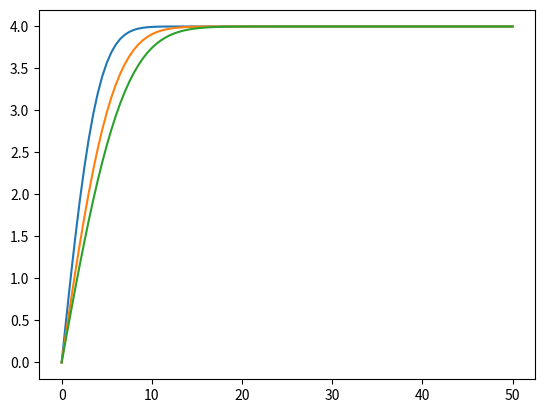
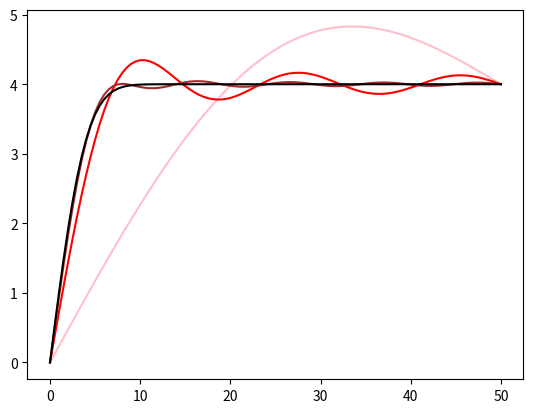

Python code for these plots, in order:
# -*- coding: utf-8 -*-

        #***************************************************#

# Example 6.3 - Inhomogeneous boundary conditions
# Gockenbach, chap. 6.1.4

# Inhomogeneous boundary conditions can be handled by "shifting" the data as
# we have done in previous examples of steady-state (time-independent)
# problems.

# Suppose the iron bar of Example 6.1 is heated at a constant temperature of
# 4 °C and that at one end (x = 0) is placed in an ice bath (0 °C), while the
# other end is mantained at 4 °C. What is the temperature distribution after
# 5 minutes (300 s)?

# At first we define an ausiliary function p(x) that satisfies the boundary
# conditions: p(x) = 4x/50, that is given by the dimensionless quantity
# x/l multiplied by the temperature that we need to satisfy the further-end
# boundary condition. Having p(x), we rewrite our IBVP with respect to the
# function v(x,t) = u(x,t) - p(x). This function satisfies homogeneous Dir.
# boundary conditions. Having defined v in this way, the function that
# provides the initial condition becomes v(x,0) = 4-4*x/50.

        #***************************************************#

import numpy as np
import matplotlib.pyplot as plt  
from scipy.integrate import quad

# Given values of the parameters (from Example 6.1)
c=0.437
r=7.88
k=0.836

# Initial condition function
def psi(x):
    return 4-4*x/50

# Elements of the Fourier sine basis
def phi(x,n):
    return np.sin(n*np.pi*x/50)

# Integrand function for computing coefficients of the expansion of the
# initial condition function
def psi1(x,n):
    return psi(x)*phi(x,n)

# Initial condition projecting psi(x) on the elements of the basis
nmax=100
b = np.array([(2/50)*quad(psi1,0,50,args=(n))[0] for n in range(nmax)])
print(b)

#%%

# Coefficients a_n of the expansion of the solution v(x,t).
# The fact that these coefficients depend on time is peculiar and solely
# due to the time-dependance of the original IBVP.
def coeff(t,n):
    return np.exp(-k*n**2*np.pi**2*t/(50**2*r*c))

# The solution is v(x,t) that is the solution of the dimensionless version
# of the equation of diffusion. To obtain the solution of the normal eq we have
# to sum together v(x,t) and the dimension-normalization p(x) = 4x/50
def sol(x,t,ntop):
    sol=0
    for i in range(ntop):
        sol += + b[i]*coeff(t,i)*phi(x,i)
    sol += 4*x/50
    return sol

vsol=np.vectorize(sol)
t = np.linspace(0, 50, 101)

#%%
plt.figure(1)
s20=vsol(t, 20, 30)
s40=vsol(t, 40, 30)
s60=vsol(t, 60, 30)
plt.plot(t, s20)
plt.plot(t, s40)
plt.plot(t, s60) 
plt.show() 

#%%
plt.figure(2)
s202=vsol(t, 20, 2)
s206=vsol(t, 20, 6)
s2010=vsol(t, 20, 10)
plt.plot(t, s202, color="pink")
plt.plot(t, s206, color="red")
plt.plot(t, s2010, color="brown")
plt.plot(t, s20, color="black")
plt.show()

# Comment the meaning of every order of approx